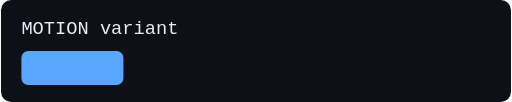
t = 0.00 s
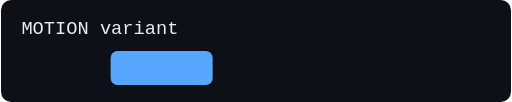
t = 0.50 s
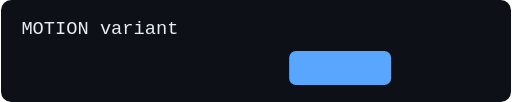
t = 1.50 s
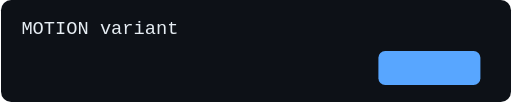
t = 2.00 s
t = 2.50 s: frame unchanged from t = 1.50 s, image omitted
t = 3.50 s: frame unchanged from t = 0.50 s, image omitted

The animated SVG that drew these frames (rendered in a browser with its animation timeline set to each time). Animation: 1 SMIL element (animate=1); one cycle of 4.00 s, repeats indefinitely.

<svg xmlns="http://www.w3.org/2000/svg" viewBox="0 0 600 120" width="600" height="120" role="img" aria-label="A sliding square, the moving variant">
  <rect width="600" height="120" rx="12" fill="#0d1117"/>
  <text x="24" y="40" font-family="ui-monospace, monospace" font-size="22" fill="#e6edf3">MOTION variant</text>
  <rect x="24" y="60" width="120" height="40" rx="8" fill="#58a6ff">
    <animate attributeName="x" values="24;444;24" dur="4s" repeatCount="indefinite"/>
  </rect>
</svg>
